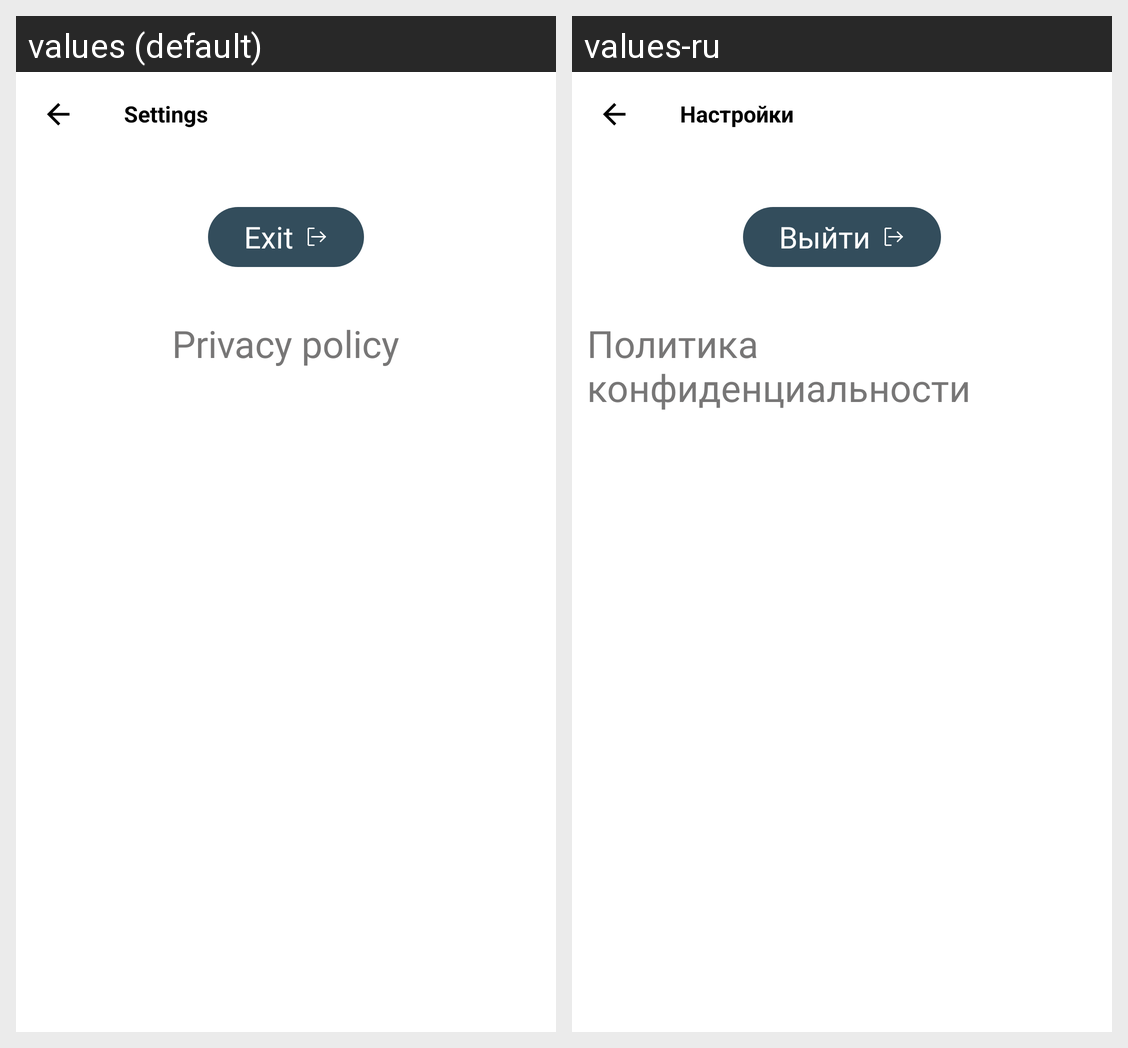

The Android screen above is rendered under two locales of the same app. Produce the string resources it draws, with the default and per-locale values.
Android screen res/layout/common_settings_dialog.xml rendered under 2 locales, left to right: values (default), values-ru. Device: Nexus 5 (rendered at 1080×1920; each locale shown at half size, 540×960, under a caption strip naming it); theme Theme.Linksy.
Strings drawn on this screen, with the default value and each locale's value (text and hints the layout hard-codes, and strings that could not be matched under every locale, appear in the picture but are not listed):

settings
  values: Settings
  values-ru: Настройки

exit
  values: Exit
  values-ru: Выйти

privacyPolicy
  values: Privacy policy
  values-ru: Политика конфиденциальности
